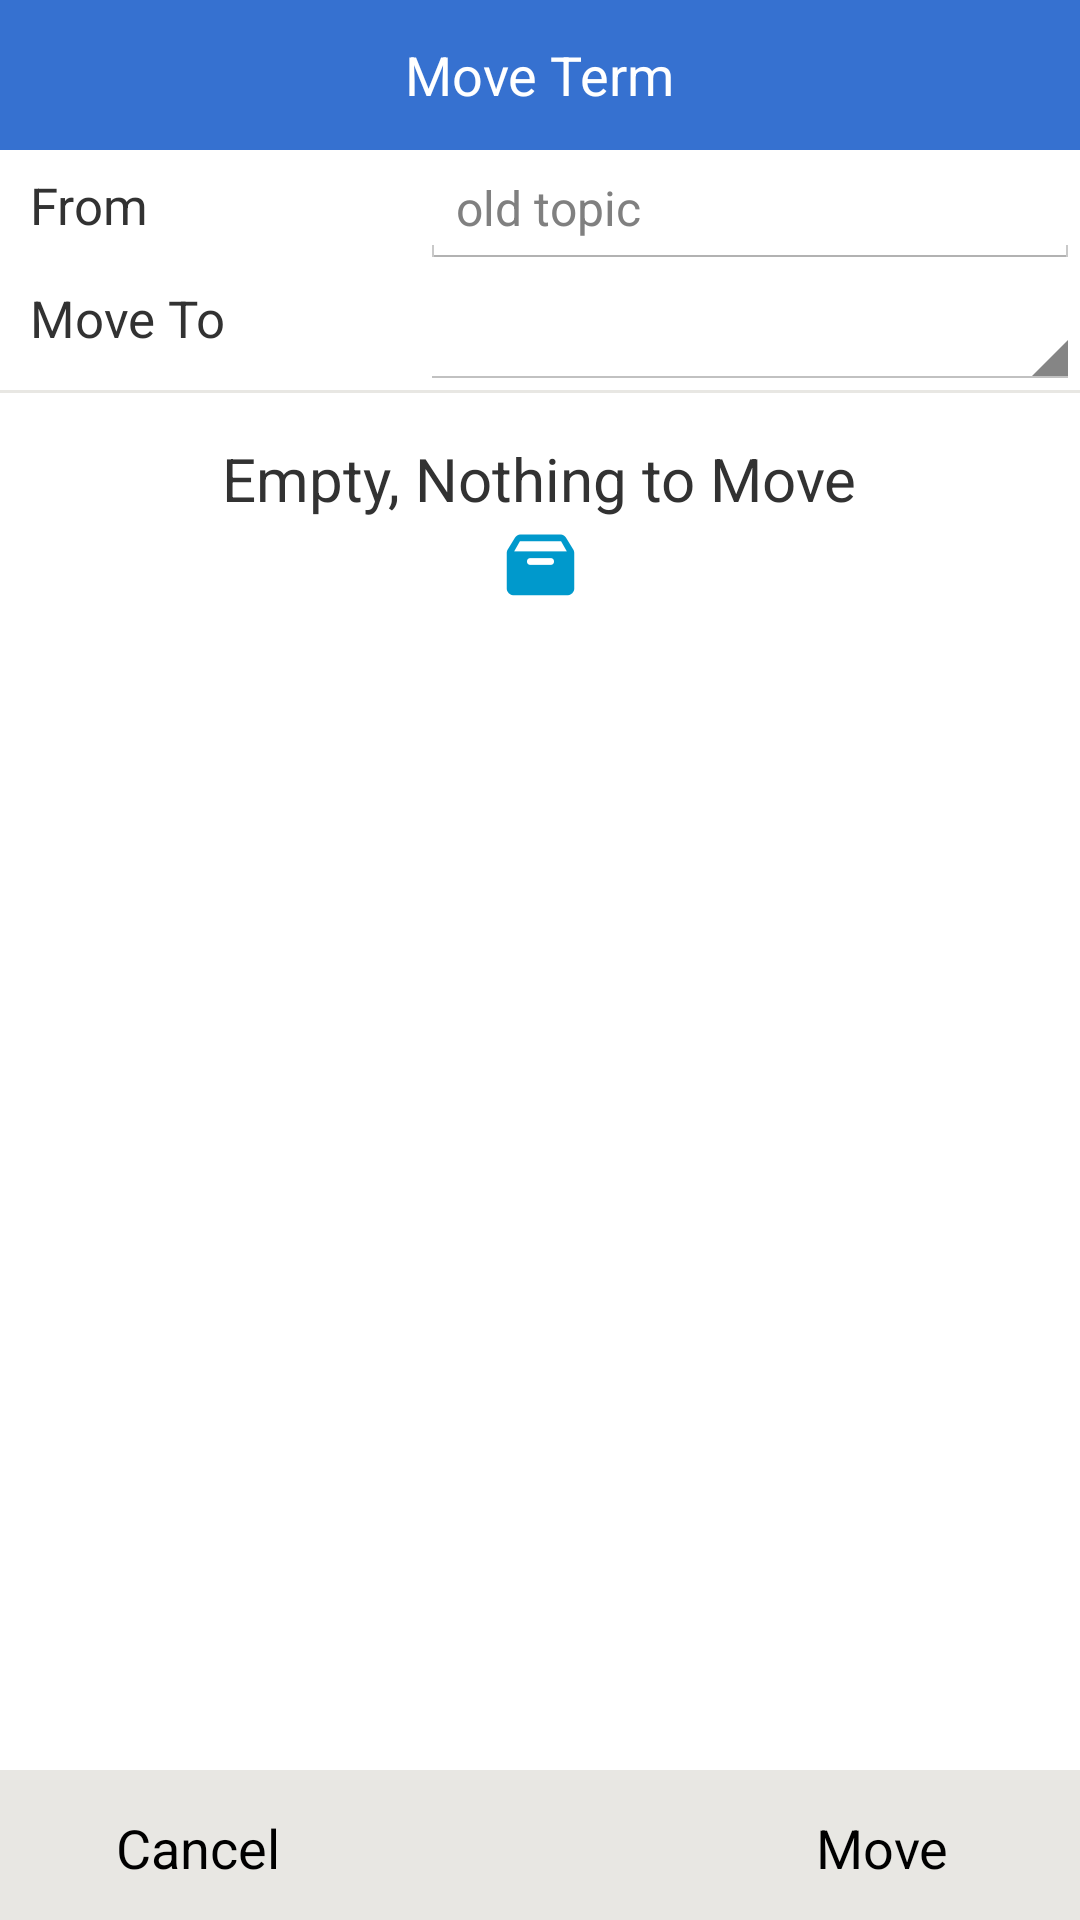

This screen was rendered from an Android layout file. Write that file and the resources it references.
<!-- AndroidManifest.xml: application theme CustomActionBarTheme -->
<!-- res/layout/activity_move_term.xml -->
<RelativeLayout xmlns:android="http://schemas.android.com/apk/res/android"
    xmlns:tools="http://schemas.android.com/tools"
    android:layout_width="match_parent"
    android:layout_height="fill_parent"
    android:orientation="vertical"
    tools:context="com.ellipsomic.qweekie.MoveCategory"
    >

    
    <RelativeLayout
        android:id="@+id/header"
        android:layout_width="match_parent"
        android:layout_alignParentTop="true"
        android:layout_height="50sp"
        android:background="#3671d0"
        >

        <TextView
            android:id="@+id/move_cat"
            android:layout_width="wrap_content"
            android:layout_height="wrap_content"
            android:textColor="#fff"
            android:text="Move Term"
            android:textSize="18dp"
            android:layout_centerVertical="true"
            android:layout_centerHorizontal="true" />

        <ImageButton
            android:id="@+id/back_icon"
            android:layout_width="wrap_content"
            android:layout_height="wrap_content"
            android:clickable="true"
            android:background="#3671d0"
            android:src="@drawable/ic_back_arrow"
            android:layout_centerVertical="true"
            android:layout_alignParentLeft="true"
            android:layout_alignParentStart="true" />


    </RelativeLayout>

    
    <RelativeLayout
        android:id="@+id/footer"
        android:layout_width="match_parent"
        android:layout_alignParentBottom="true"
        android:layout_height="50sp"
        android:background="#e8e7e3"
        >
        <Button
            android:layout_width="wrap_content"
            android:layout_height="wrap_content"
            android:text="Cancel"
            android:id="@+id/cancel"
            android:background="#e8e7e3"
            android:layout_alignParentBottom="true"
            android:layout_alignParentLeft="true"
            android:layout_alignParentStart="true"
            android:layout_marginLeft="34dp"
            android:layout_marginStart="34dp" />

        <Button
            android:layout_width="wrap_content"
            android:layout_height="wrap_content"
            android:text="Move"
            android:background="#e8e7e3"
            android:id="@+id/savechanges"
            android:layout_alignParentBottom="true"
            android:layout_alignParentRight="true"
            android:layout_alignParentEnd="true"
            android:layout_marginRight="34dp"
            android:layout_marginEnd="34dp" />
    </RelativeLayout>

    


    <LinearLayout
        android:layout_width="fill_parent"
        android:layout_height="wrap_content"
        android:gravity="center_horizontal"
        android:orientation="vertical"
        android:layout_below="@+id/header"
        android:layout_above="@+id/footer">
        <RelativeLayout
            android:layout_width="fill_parent"
            android:layout_height="80dp">

            <TextView
                android:layout_width="wrap_content"
                android:layout_height="wrap_content"
                android:text="From "
                android:id="@+id/from"
                android:textSize="17dp"
                android:paddingTop="7dp"
                android:layout_alignParentTop="true"
                android:layout_alignLeft="@+id/textView7"
                android:layout_alignStart="@+id/textView7"
                android:layout_toStartOf="@+id/move_to_cat" />

            <Spinner
                android:layout_width="220dp"
                android:layout_height="50dp"
                android:id="@+id/move_to_cat"
                android:layout_below="@+id/from"
                android:layout_marginTop="10dp"
                android:paddingTop="5dp"
                android:layout_alignParentRight="true"
                android:layout_alignParentEnd="true"
                android:layout_alignParentBottom="true" />

            <EditText
                android:layout_width="wrap_content"
                android:layout_height="wrap_content"
                android:id="@+id/from_to_cat"
                android:hint="old topic"
                android:textSize="16dp"
                android:layout_toRightOf="@+id/from"
                android:layout_toEndOf="@+id/from"
                android:layout_alignParentTop="true"
                android:layout_alignRight="@+id/move_to_cat"
                android:layout_alignEnd="@+id/move_to_cat"
                android:layout_alignLeft="@+id/move_to_cat"
                android:layout_alignStart="@+id/move_to_cat"
                android:layout_above="@+id/textView7" />

            <TextView
                android:layout_width="wrap_content"
                android:layout_height="wrap_content"
                android:text="Move To "
                android:layout_marginLeft="10dp"
                android:paddingTop="5dp"
                android:textSize="17dp"
                android:id="@+id/textView7"
                android:layout_alignParentLeft="true"
                android:layout_alignParentStart="true"
                android:layout_alignTop="@+id/move_to_cat"
                android:layout_alignBottom="@+id/move_to_cat" />
        </RelativeLayout>
        <View
            android:layout_width="fill_parent"
            android:layout_height="1dp"
            android:background="#e8e7e3"/>

        <TextView
            android:layout_width="wrap_content"
            android:layout_height="wrap_content"
            android:text="Empty, Nothing to Move"
            android:textSize="20dp"
            android:paddingTop="15dp"
            android:id="@+id/blank_msg"
            android:layout_gravity="center_horizontal" />
        <ImageView
            android:layout_width="wrap_content"
            android:layout_height="wrap_content"
            android:text="Nothing to Edit"
            android:src="@drawable/ic_empty"
            android:id="@+id/alert"
            android:layout_gravity="center_horizontal" />
        <ListView
            android:layout_width="fill_parent"
            android:layout_height="fill_parent"
            android:id="@+id/move_cat_list"
            android:layout_below="@+id/spinner"
            android:layout_alignParentLeft="true"
            android:layout_alignParentStart="true" />

    </LinearLayout>

</RelativeLayout>
<!-- resources referenced by this layout -->
<resources>
  <!-- drawable ic_empty: png bitmap (drawable-hdpi, 683 bytes) -->
  <style name="CustomActionBarTheme" parent="@android:style/Theme.Holo.Light.DarkActionBar">
          <item name="android:actionBarStyle">@style/MyActionBar</item>
  
      </style>
  <style name="MyActionBar" parent="@android:style/Widget.Holo.Light.ActionBar.Solid.Inverse">
          <item name="android:background">@color/actionbar_background</item>
          
      </style>
  <color name="actionbar_background">#3671d0</color>
</resources>
